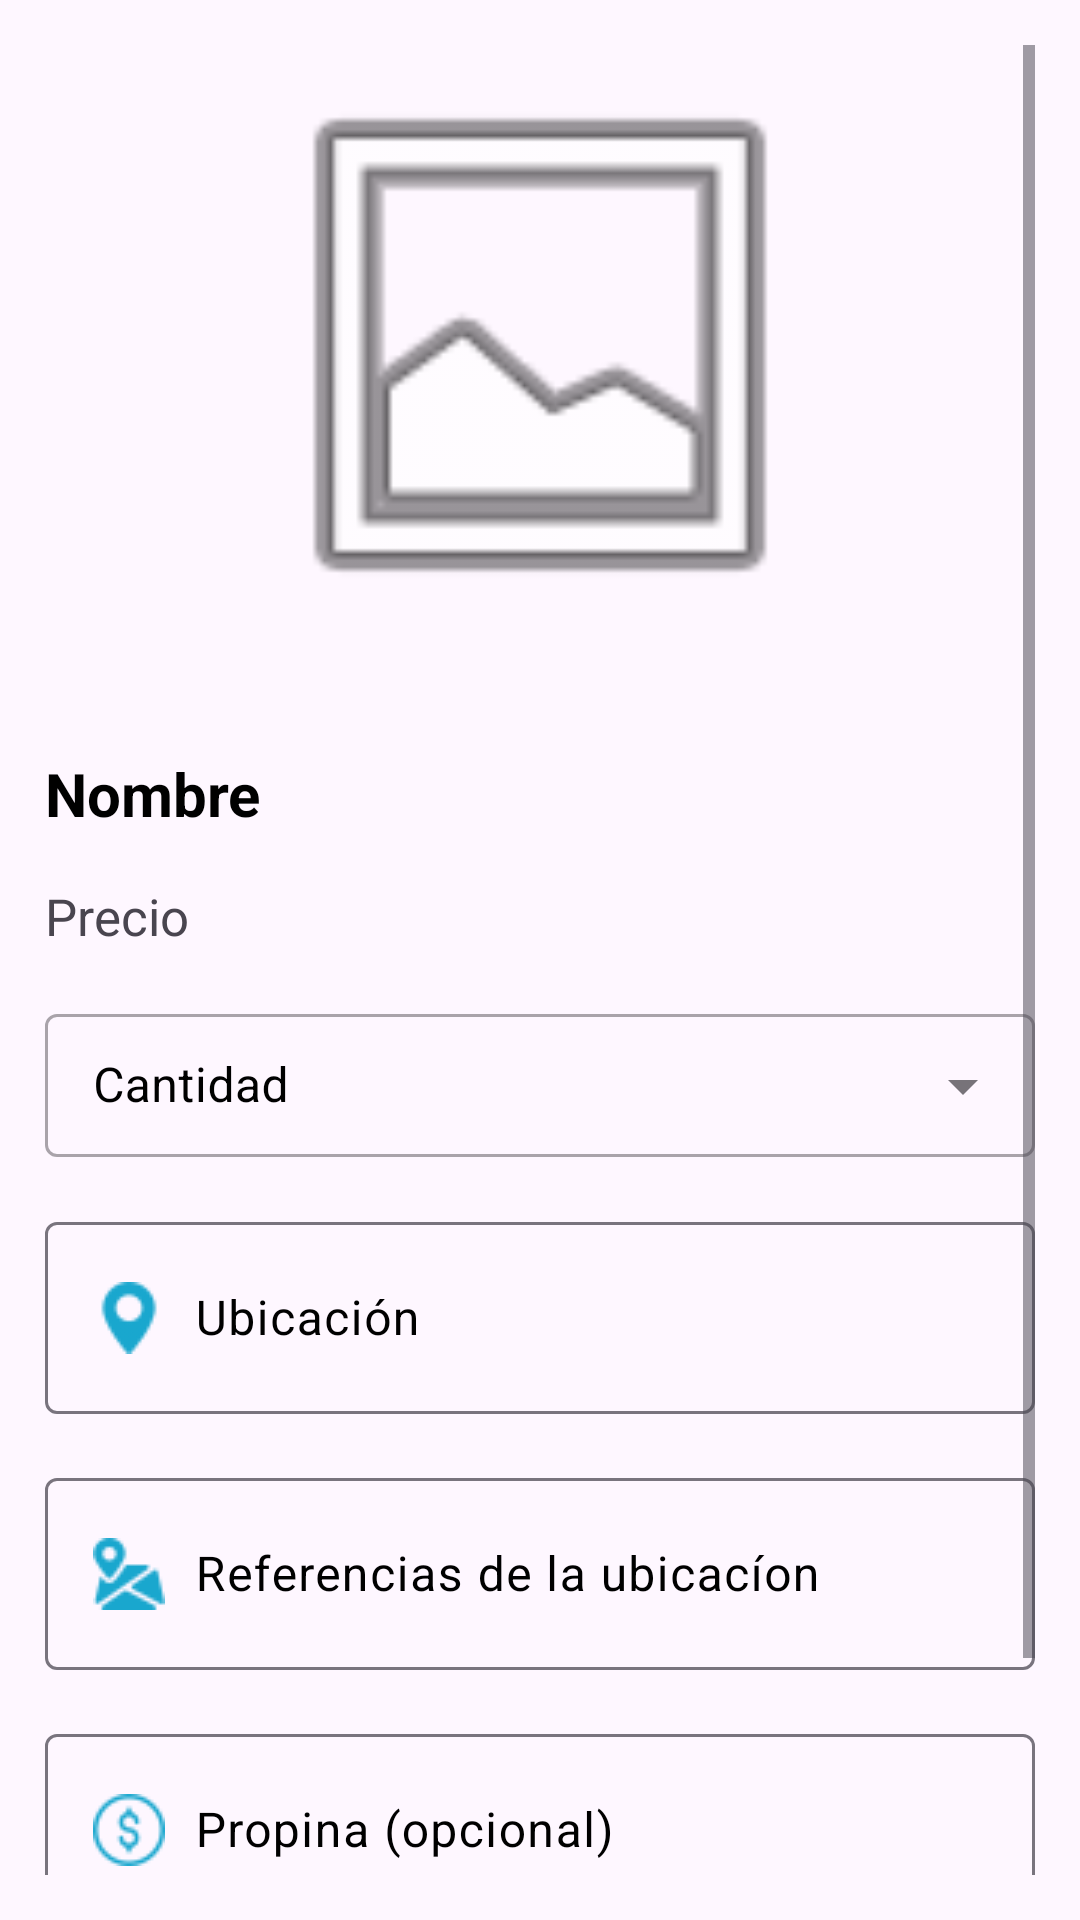

Produce the Android XML layout that renders to this screen, including the resource entries it uses.
<!-- AndroidManifest.xml: application theme Theme.DeliEver -->
<!-- res/layout/bottom_sheet_layout.xml -->
<?xml version="1.0" encoding="utf-8"?>
<ScrollView xmlns:android="http://schemas.android.com/apk/res/android"
    android:layout_width="match_parent"
    android:layout_height="match_parent"
    xmlns:tools="http://schemas.android.com/tools"
    xmlns:app="http://schemas.android.com/apk/res-auto"
    android:orientation="vertical"
    android:padding="15dp"
    tools:context="Vendedor.Productos.vista_producto">

    <LinearLayout
        android:layout_width="match_parent"
        android:layout_height="wrap_content"
        android:orientation="vertical">

    <LinearLayout
        android:layout_width="match_parent"
        android:layout_height="200dp"
        android:orientation="horizontal"
        android:layout_marginBottom="20dp">

        <ImageView
            android:id="@+id/imgProducto2"
            android:layout_width="match_parent"
            android:layout_height="200dp"
            android:layout_gravity="center"
            android:src="@android:drawable/ic_menu_gallery"
            tools:ignore="ContentDescription"
            android:scaleType="fitCenter"
            android:adjustViewBounds="false"/>

    </LinearLayout>

    <TextView
        android:id="@+id/textNombreProducto2"
        android:layout_width="match_parent"
        android:layout_height="wrap_content"
        android:layout_marginTop="16dp"
        android:text="Nombre"
        android:textColor="@color/black"
        android:textSize="20sp"
        android:textStyle="bold"
        android:layout_gravity="center"
        tools:ignore="ContentDescription,HardcodedText" />

    <TextView
        android:id="@+id/textPrecioProducto2"
        android:layout_width="match_parent"
        android:layout_height="wrap_content"
        android:layout_marginTop="16dp"
        android:text="Precio"
        android:textSize="17sp"
        android:layout_gravity="center"
        tools:ignore="ContentDescription,HardcodedText" />

    <com.google.android.material.textfield.TextInputLayout
        android:id="@+id/TextInput"
        android:layout_width="match_parent"
        android:layout_height="wrap_content"
        android:layout_marginTop="16dp"
        app:hintEnabled="true"
        android:hint="Cantidad"
        android:textColorHint="@color/black"
        style="@style/Widget.MaterialComponents.TextInputLayout.OutlinedBox.Dense.ExposedDropdownMenu"
        tools:ignore="HardcodedText">

        <AutoCompleteTextView
            android:layout_width="match_parent"
            android:layout_height="wrap_content"
            android:id="@+id/cantidad2"
            android:inputType="none"
            tools:ignore="LabelFor">
        </AutoCompleteTextView>

    </com.google.android.material.textfield.TextInputLayout>

    <com.google.android.material.textfield.TextInputLayout
        android:layout_width="match_parent"
        android:layout_height="wrap_content"
        android:textColorHint="@color/black"
        android:layout_marginTop="16dp">

        <EditText
            android:id="@+id/txt_ubicacion"
            android:layout_width="match_parent"
            android:layout_height="wrap_content"
            android:drawableStart="@drawable/direccion"
            android:drawablePadding="10dp"
            android:hint="Ubicación"
            android:inputType="textPersonName"
            android:padding="20dp"
            tools:ignore="HardcodedText" />

    </com.google.android.material.textfield.TextInputLayout>

    <com.google.android.material.textfield.TextInputLayout
        android:layout_width="match_parent"
        android:layout_height="wrap_content"
        android:textColorHint="@color/black"
        android:layout_marginTop="16dp">

        <EditText
            android:id="@+id/txt_referencias"
            android:layout_width="match_parent"
            android:layout_height="wrap_content"
            android:drawableStart="@drawable/referencia"
            android:drawablePadding="10dp"
            android:hint="Referencias de la ubicacíon"
            android:inputType="textPersonName"
            android:padding="20dp"
            tools:ignore="HardcodedText" />

    </com.google.android.material.textfield.TextInputLayout>

    <com.google.android.material.textfield.TextInputLayout
        android:layout_width="match_parent"
        android:layout_height="wrap_content"
        android:textColorHint="@color/black"
        android:layout_marginTop="16dp">

        <EditText
            android:id="@+id/txt_propina"
            android:layout_width="match_parent"
            android:layout_height="wrap_content"
            android:drawableStart="@drawable/dolar"
            android:drawablePadding="10dp"
            android:hint="Propina (opcional)"
            android:inputType="textPersonName"
            android:padding="20dp"
            tools:ignore="HardcodedText" />

    </com.google.android.material.textfield.TextInputLayout>

    <Button
        android:id="@+id/Btn_finalizarProducto2"
        android:layout_width="match_parent"
        android:layout_height="wrap_content"
        android:layout_marginTop="16dp"
        android:layout_marginBottom="20dp"
        android:text="Comprar"
        android:textSize="18sp"
        android:layout_gravity="center"
        tools:ignore="HardcodedText" />

    </LinearLayout>

</ScrollView>
<!-- resources referenced by this layout -->
<resources>
  <color name="black">#FF000000</color>
  <!-- drawable direccion: png bitmap (drawable, 1565 bytes) -->
  <!-- drawable dolar: png bitmap (drawable, 2012 bytes) -->
  <!-- drawable referencia: png bitmap (drawable, 1061 bytes) -->
  <style name="Theme.DeliEver" parent="Base.Theme.DeliEver" />
  <style name="Base.Theme.DeliEver" parent="Theme.Material3.Light.NoActionBar">
  
          <item name="colorPrimary">@color/azulCielo</item>
          <item name="colorPrimaryDark">@color/azulCielo</item>
  
      </style>
  <color name="azulCielo">#19A7CE</color>
</resources>
